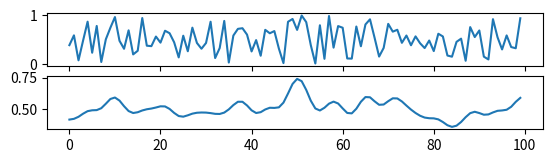

This chart was generated by the following Python code: (Note: this script raises an exception after producing the figure.)
import numpy as np
from scipy.ndimage import gaussian_filter1d

class VideoSelect(object):
	
	def smoothFeature(self, feature, sigma):
		return gaussian_filter1d(feature, sigma)
	
	def normalizeFeature(self, feature):
		scale = np.max(feature) - np.min(feature)
		return (feature - np.min(feature))/float(scale)
		
	def getLocalMaxima(self, feature, times):
		
		maxima = []
		for i in xrange(len(feature)):
			
			leftMaxima = (i == 0) or (feature[i] > feature[i-1])
			rightMaxima = (i == len(feature) - 1) or (feature[i] > feature[i+1])
			
			if (leftMaxima and rightMaxima):
				maxima.append((times[i], feature[i]))
				
		return maxima
		
		
	def getSmoothedIntervals(self, maxima, windowSize, sigma):
		
		if (len(maxima) == 0):
			return []
			
		nClusters = 1
		clusters = [0 for i in xrange(len(maxima))]
		for i in xrange(1,len(maxima)):
			
			last_time, last_value = maxima[i-1]
			time, value = maxima[i]
			
			if (abs(time - last_time) <= windowSize):
				clusters[i] = clusters[i-1]
			else:
				clusters[i] = clusters[i-1] + 1
				nClusters = nClusters + 1
				
		intervals = []
		# Get the start time for the first maxima
		currentCluster = 0
		startMaxima = maxima[0]
		endMaxima = maxima[0]
		maxValue = maxima[0][1]
		
		for i in xrange(1, len(clusters)):
			if (clusters[i] == currentCluster):
				#increment the interval time
				endMaxima = maxima[i]
				if (maxima[i][1] > maxValue):
					maxValue = maxima[i][1]
			else:
				# Create interval between maxima[startCluster] and maxima[i-1]
				# interval is (start time, endtime, max_value)
				intervals.append((startMaxima[0]-windowSize/2, endMaxima[0]+windowSize/2, maxValue))
				startMaxima = maxima[i]
				endMaxima = maxima[i]
				maxValue = maxima[i][1]
		
		intervals.append((startMaxima[0]-windowSize/2, endMaxima[0]+windowSize/2, maxValue))
		return intervals
		
		
	def sortIntervalsByValue(self, intervals):
		return sorted(intervals, key=lambda interval: -interval[2])
		
		
	def getTopKVideoClips(self, sortedIntervals, k):
		if (k > len(sortedIntervals)):
			return sortedIntervals
		else:
			return sortedIntervals[:k]
			
			
	def processFeature(self, times, feature, windowSize, k, sigma):
		smoothed = self.smoothFeature(feature, sigma)
		normalized = self.normalizeFeature(smoothed)
		maxima = self.getLocalMaxima(normalized, times)
		intervals = self.getSmoothedIntervals(maxima, windowSize,sigma)
		sortedIntervals = self.sortIntervalsByValue(intervals)
		topK = self.getTopKVideoClips(sortedIntervals, k)
		return topK
		
		

if __name__ == '__main__':
	
	import matplotlib.pyplot as plt
	
	V = VideoSelect()
	n = 100
	data = np.random.rand(n)
	#data[10] = 20
	#data[15] = 30
	times = np.array(range(n))
	
	k = 3
	sigma = 2
	
	windows = [3, 5,10]
	
	plt.subplot(len(windows)+3,1,1)
	plt.plot(times, data)
	
	smoothed = V.smoothFeature(data, sigma)
	plt.subplot(len(windows)+3,1,2)
	plt.plot(times, smoothed)
	
	
	normalized = V.normalizeFeature(smoothed)
	maxima = V.getLocalMaxima(normalized, times)
	plt.subplot(len(windows)+3,1,3)
	plt.plot([m[0] for m in maxima], [m[1] for m in maxima])
	
	for i in xrange(len(windows)):
		
		w = windows[i]
		topInterval = V.processFeature(times, data, w, k, sigma)
		
		plt.subplot(len(windows)+3,1,4+i)
		
		print(len(topInterval))
		for interval in topInterval:
			plt.plot([interval[0], interval[1]], [interval[2], interval[2]])
			
		plt.axis([min(times), max(times), 0, 2])
			
	plt.show()
